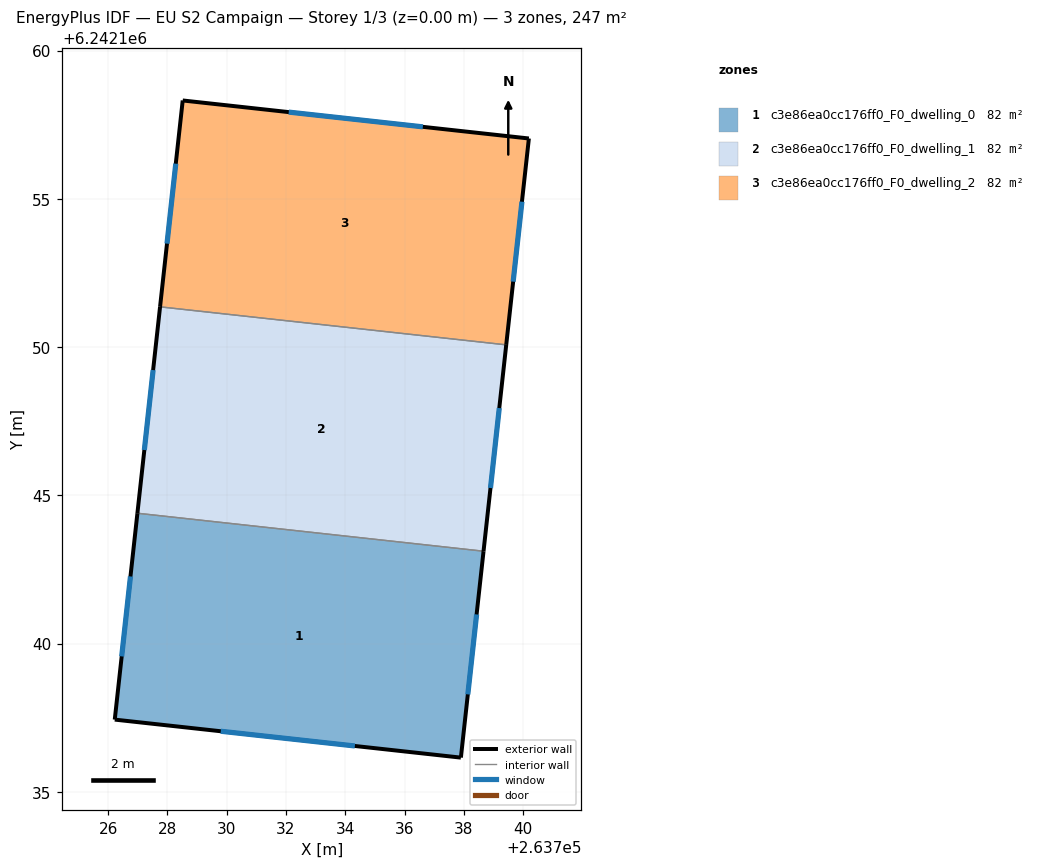
=== STOREY PLAN SPEC (per zone: floor XY polygon, exterior-wall plan segments, windows/doors) ===
zone 1: c3e86ea0cc176ff0_F0_dwelling_0  (82.2 m²)
  floor: (263738.66, 6242143.12) (263737.90, 6242136.16) (263726.22, 6242137.44) (263726.99, 6242144.40)
  exterior wall: (263737.90, 6242136.16) – (263738.66, 6242143.12)  [7.0 m]
    window: (263738.13, 6242138.29) – (263738.43, 6242140.98)  [3.2 m²]
  exterior wall: (263726.22, 6242137.44) – (263737.90, 6242136.16)  [11.7 m]
    window: (263729.80, 6242137.04) – (263734.32, 6242136.55)  [5.3 m²]
  exterior wall: (263726.99, 6242144.40) – (263726.22, 6242137.44)  [7.0 m]
    window: (263726.75, 6242142.27) – (263726.46, 6242139.57)  [3.2 m²]
  interior walls: 1
zone 2: c3e86ea0cc176ff0_F0_dwelling_1  (82.2 m²)
  floor: (263739.43, 6242150.08) (263738.66, 6242143.12) (263726.99, 6242144.40) (263727.75, 6242151.36)
  exterior wall: (263738.66, 6242143.12) – (263739.43, 6242150.08)  [7.0 m]
    window: (263738.90, 6242145.25) – (263739.19, 6242147.94)  [3.2 m²]
  exterior wall: (263727.75, 6242151.36) – (263726.99, 6242144.40)  [7.0 m]
    window: (263727.52, 6242149.23) – (263727.22, 6242146.53)  [3.2 m²]
  interior walls: 2
zone 3: c3e86ea0cc176ff0_F0_dwelling_2  (82.2 m²)
  floor: (263740.19, 6242157.04) (263739.43, 6242150.08) (263727.75, 6242151.36) (263728.52, 6242158.32)
  exterior wall: (263740.19, 6242157.04) – (263728.52, 6242158.32)  [11.7 m]
    window: (263736.62, 6242157.43) – (263732.09, 6242157.92)  [5.3 m²]
  exterior wall: (263739.43, 6242150.08) – (263740.19, 6242157.04)  [7.0 m]
    window: (263739.66, 6242152.21) – (263739.96, 6242154.90)  [3.2 m²]
  exterior wall: (263728.52, 6242158.32) – (263727.75, 6242151.36)  [7.0 m]
    window: (263728.28, 6242156.19) – (263727.99, 6242153.49)  [3.2 m²]
  interior walls: 1

=== DERIVED (storey summary) ===
Building: EU S2 Campaign
Storey: 1 of 3  (floor level z = 0.00 m)
Storey gross floor area: 246.7 m²
Zones on this storey: 3
  - c3e86ea0cc176ff0_F0_dwelling_0: floor 82.2 m²; exterior wall 25.7 m (77.2 m²); 3 window(s) 11.6 m²; WWR 15.0%
  - c3e86ea0cc176ff0_F0_dwelling_1: floor 82.2 m²; exterior wall 14.0 m (42.0 m²); 2 window(s) 6.3 m²; WWR 15.0%
  - c3e86ea0cc176ff0_F0_dwelling_2: floor 82.2 m²; exterior wall 25.7 m (77.2 m²); 3 window(s) 11.6 m²; WWR 15.0%
Zone adjacency (shared interzone walls):
  - c3e86ea0cc176ff0_F0_dwelling_0 ↔ c3e86ea0cc176ff0_F0_dwelling_1
  - c3e86ea0cc176ff0_F0_dwelling_1 ↔ c3e86ea0cc176ff0_F0_dwelling_2